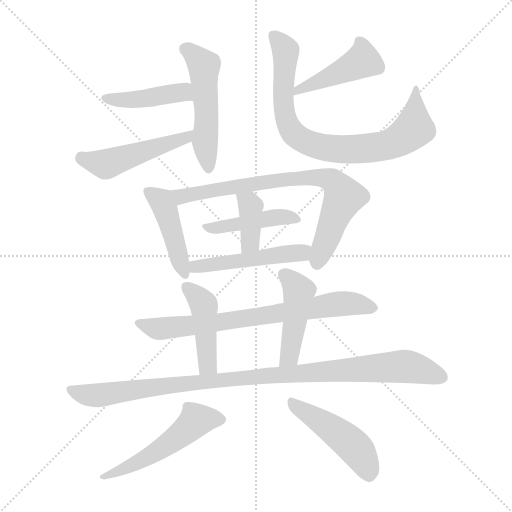
t = 0.00 s
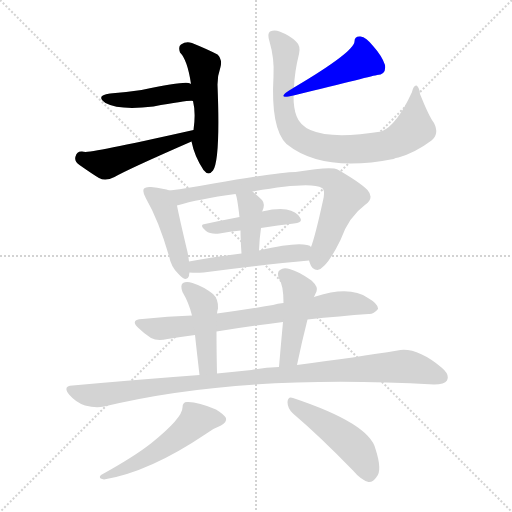
t = 2.23 s
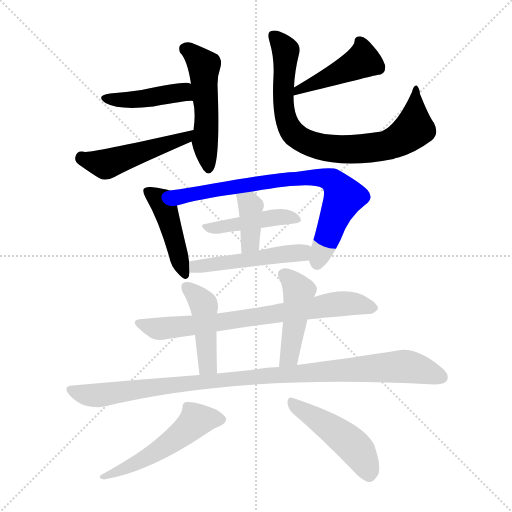
t = 4.46 s
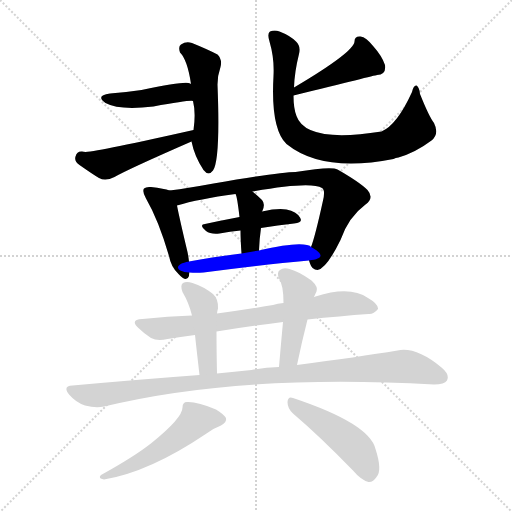
t = 6.69 s
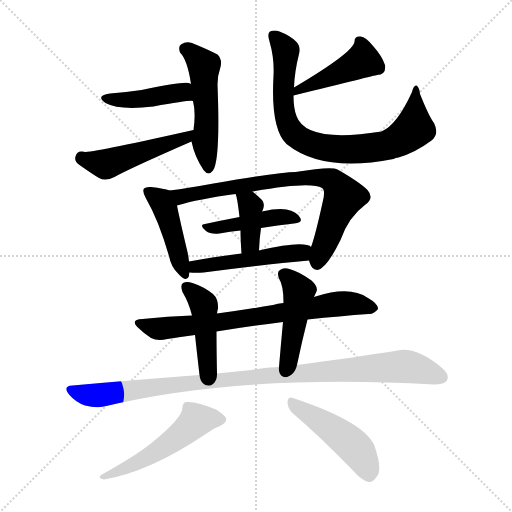
t = 8.92 s
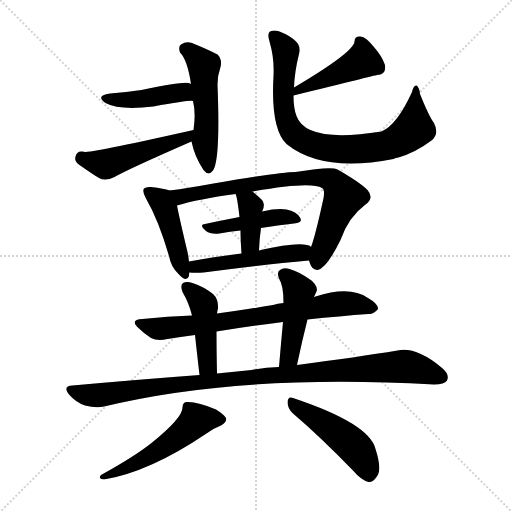
t = 11.15 s

The animated SVG that drew these frames (rendered in a browser with its animation timeline set to each time). Animation: 16 CSS @keyframes rules; one cycle of 11.15 s.

<svg version="1.1" viewBox="0 0 1024 1024" xmlns="http://www.w3.org/2000/svg">
  <g stroke="lightgray" stroke-dasharray="1,1" stroke-width="1" transform="scale(4, 4)">
    <line x1="0" y1="0" x2="256" y2="256"></line>
    <line x1="256" y1="0" x2="0" y2="256"></line>
    <line x1="128" y1="0" x2="128" y2="256"></line>
    <line x1="0" y1="128" x2="256" y2="128"></line>
  </g>
<g transform="scale(1, -1) translate(0, -900)">
   <style type="text/css">
    @keyframes keyframes0 {
      from {
       stroke: blue;
       stroke-dashoffset: 511;
       stroke-width: 128;
       }
       62% {
       animation-timing-function: step-end;
       stroke: blue;
       stroke-dashoffset: 0;
       stroke-width: 128;
       }
       to {
       stroke: black;
       stroke-width: 1024;
       }
       }
       #make-me-a-hanzi-animation-0 {
         animation: keyframes0 0.665853s both;
         animation-delay: 0.000000s;
         animation-timing-function: linear;
       }
    @keyframes keyframes1 {
      from {
       stroke: blue;
       stroke-dashoffset: 431;
       stroke-width: 128;
       }
       58% {
       animation-timing-function: step-end;
       stroke: blue;
       stroke-dashoffset: 0;
       stroke-width: 128;
       }
       to {
       stroke: black;
       stroke-width: 1024;
       }
       }
       #make-me-a-hanzi-animation-1 {
         animation: keyframes1 0.600749s both;
         animation-delay: 0.665853s;
         animation-timing-function: linear;
       }
    @keyframes keyframes2 {
      from {
       stroke: blue;
       stroke-dashoffset: 491;
       stroke-width: 128;
       }
       62% {
       animation-timing-function: step-end;
       stroke: blue;
       stroke-dashoffset: 0;
       stroke-width: 128;
       }
       to {
       stroke: black;
       stroke-width: 1024;
       }
       }
       #make-me-a-hanzi-animation-2 {
         animation: keyframes2 0.649577s both;
         animation-delay: 1.266602s;
         animation-timing-function: linear;
       }
    @keyframes keyframes3 {
      from {
       stroke: blue;
       stroke-dashoffset: 431;
       stroke-width: 128;
       }
       58% {
       animation-timing-function: step-end;
       stroke: blue;
       stroke-dashoffset: 0;
       stroke-width: 128;
       }
       to {
       stroke: black;
       stroke-width: 1024;
       }
       }
       #make-me-a-hanzi-animation-3 {
         animation: keyframes3 0.600749s both;
         animation-delay: 1.916178s;
         animation-timing-function: linear;
       }
    @keyframes keyframes4 {
      from {
       stroke: blue;
       stroke-dashoffset: 804;
       stroke-width: 128;
       }
       72% {
       animation-timing-function: step-end;
       stroke: blue;
       stroke-dashoffset: 0;
       stroke-width: 128;
       }
       to {
       stroke: black;
       stroke-width: 1024;
       }
       }
       #make-me-a-hanzi-animation-4 {
         animation: keyframes4 0.904297s both;
         animation-delay: 2.516927s;
         animation-timing-function: linear;
       }
    @keyframes keyframes5 {
      from {
       stroke: blue;
       stroke-dashoffset: 441;
       stroke-width: 128;
       }
       59% {
       animation-timing-function: step-end;
       stroke: blue;
       stroke-dashoffset: 0;
       stroke-width: 128;
       }
       to {
       stroke: black;
       stroke-width: 1024;
       }
       }
       #make-me-a-hanzi-animation-5 {
         animation: keyframes5 0.608887s both;
         animation-delay: 3.421224s;
         animation-timing-function: linear;
       }
    @keyframes keyframes6 {
      from {
       stroke: blue;
       stroke-dashoffset: 763;
       stroke-width: 128;
       }
       71% {
       animation-timing-function: step-end;
       stroke: blue;
       stroke-dashoffset: 0;
       stroke-width: 128;
       }
       to {
       stroke: black;
       stroke-width: 1024;
       }
       }
       #make-me-a-hanzi-animation-6 {
         animation: keyframes6 0.870931s both;
         animation-delay: 4.030111s;
         animation-timing-function: linear;
       }
    @keyframes keyframes7 {
      from {
       stroke: blue;
       stroke-dashoffset: 434;
       stroke-width: 128;
       }
       59% {
       animation-timing-function: step-end;
       stroke: blue;
       stroke-dashoffset: 0;
       stroke-width: 128;
       }
       to {
       stroke: black;
       stroke-width: 1024;
       }
       }
       #make-me-a-hanzi-animation-7 {
         animation: keyframes7 0.603190s both;
         animation-delay: 4.901042s;
         animation-timing-function: linear;
       }
    @keyframes keyframes8 {
      from {
       stroke: blue;
       stroke-dashoffset: 380;
       stroke-width: 128;
       }
       55% {
       animation-timing-function: step-end;
       stroke: blue;
       stroke-dashoffset: 0;
       stroke-width: 128;
       }
       to {
       stroke: black;
       stroke-width: 1024;
       }
       }
       #make-me-a-hanzi-animation-8 {
         animation: keyframes8 0.559245s both;
         animation-delay: 5.504232s;
         animation-timing-function: linear;
       }
    @keyframes keyframes9 {
      from {
       stroke: blue;
       stroke-dashoffset: 489;
       stroke-width: 128;
       }
       61% {
       animation-timing-function: step-end;
       stroke: blue;
       stroke-dashoffset: 0;
       stroke-width: 128;
       }
       to {
       stroke: black;
       stroke-width: 1024;
       }
       }
       #make-me-a-hanzi-animation-9 {
         animation: keyframes9 0.647949s both;
         animation-delay: 6.063477s;
         animation-timing-function: linear;
       }
    @keyframes keyframes10 {
      from {
       stroke: blue;
       stroke-dashoffset: 729;
       stroke-width: 128;
       }
       70% {
       animation-timing-function: step-end;
       stroke: blue;
       stroke-dashoffset: 0;
       stroke-width: 128;
       }
       to {
       stroke: black;
       stroke-width: 1024;
       }
       }
       #make-me-a-hanzi-animation-10 {
         animation: keyframes10 0.843262s both;
         animation-delay: 6.711426s;
         animation-timing-function: linear;
       }
    @keyframes keyframes11 {
      from {
       stroke: blue;
       stroke-dashoffset: 443;
       stroke-width: 128;
       }
       59% {
       animation-timing-function: step-end;
       stroke: blue;
       stroke-dashoffset: 0;
       stroke-width: 128;
       }
       to {
       stroke: black;
       stroke-width: 1024;
       }
       }
       #make-me-a-hanzi-animation-11 {
         animation: keyframes11 0.610514s both;
         animation-delay: 7.554688s;
         animation-timing-function: linear;
       }
    @keyframes keyframes12 {
      from {
       stroke: blue;
       stroke-dashoffset: 452;
       stroke-width: 128;
       }
       60% {
       animation-timing-function: step-end;
       stroke: blue;
       stroke-dashoffset: 0;
       stroke-width: 128;
       }
       to {
       stroke: black;
       stroke-width: 1024;
       }
       }
       #make-me-a-hanzi-animation-12 {
         animation: keyframes12 0.617839s both;
         animation-delay: 8.165202s;
         animation-timing-function: linear;
       }
    @keyframes keyframes13 {
      from {
       stroke: blue;
       stroke-dashoffset: 1004;
       stroke-width: 128;
       }
       77% {
       animation-timing-function: step-end;
       stroke: blue;
       stroke-dashoffset: 0;
       stroke-width: 128;
       }
       to {
       stroke: black;
       stroke-width: 1024;
       }
       }
       #make-me-a-hanzi-animation-13 {
         animation: keyframes13 1.067057s both;
         animation-delay: 8.783040s;
         animation-timing-function: linear;
       }
    @keyframes keyframes14 {
      from {
       stroke: blue;
       stroke-dashoffset: 519;
       stroke-width: 128;
       }
       63% {
       animation-timing-function: step-end;
       stroke: blue;
       stroke-dashoffset: 0;
       stroke-width: 128;
       }
       to {
       stroke: black;
       stroke-width: 1024;
       }
       }
       #make-me-a-hanzi-animation-14 {
         animation: keyframes14 0.672363s both;
         animation-delay: 9.850098s;
         animation-timing-function: linear;
       }
    @keyframes keyframes15 {
      from {
       stroke: blue;
       stroke-dashoffset: 468;
       stroke-width: 128;
       }
       60% {
       animation-timing-function: step-end;
       stroke: blue;
       stroke-dashoffset: 0;
       stroke-width: 128;
       }
       to {
       stroke: black;
       stroke-width: 1024;
       }
       }
       #make-me-a-hanzi-animation-15 {
         animation: keyframes15 0.630859s both;
         animation-delay: 10.522461s;
         animation-timing-function: linear;
       }
</style>
<path d="M 383.0 617.0 Q 389.0 587.0 407.0 560.0 Q 417.0 547.0 426.0 559.0 Q 441.0 581.0 435.0 731.0 Q 435.0 749.0 441.0 766.0 Q 445.0 781.0 435.0 791.0 Q 416.0 801.0 384.0 814.0 Q 372.0 818.0 362.0 811.0 Q 356.0 807.0 360.0 795.0 Q 375.0 780.0 382.0 732.0 L 386.0 698.0 Q 392.0 674.0 387.0 640.0 L 383.0 617.0 Z" fill="lightgray"></path> 
<path d="M 382.0 732.0 Q 381.0 733.0 377.0 734.0 Q 365.0 737.0 283.0 720.0 Q 253.0 716.0 220.0 713.0 Q 190.0 709.0 211.0 694.0 Q 238.0 679.0 307.0 687.0 Q 379.0 700.0 386.0 698.0 C 416.0 697.0 410.0 721.0 382.0 732.0 Z" fill="lightgray"></path> 
<path d="M 387.0 640.0 Q 200.0 598.0 171.0 596.0 Q 167.0 597.0 164.0 597.0 Q 154.0 598.0 151.0 587.0 Q 148.0 577.0 159.0 570.0 Q 186.0 551.0 198.0 544.0 Q 211.0 537.0 229.0 546.0 Q 257.0 562.0 383.0 617.0 C 410.0 629.0 416.0 647.0 387.0 640.0 Z" fill="lightgray"></path> 
<path d="M 587.0 709.0 Q 749.0 749.0 754.0 750.0 Q 773.0 751.0 770.0 770.0 Q 764.0 788.0 747.0 807.0 Q 732.0 826.0 721.0 827.0 Q 709.0 828.0 709.0 817.0 Q 708.0 796.0 588.0 725.0 C 562.0 710.0 558.0 702.0 587.0 709.0 Z" fill="lightgray"></path> 
<path d="M 868.0 654.0 Q 858.0 667.0 840.0 712.0 Q 839.0 725.0 833.0 729.0 Q 827.0 730.0 824.0 716.0 Q 794.0 650.0 763.0 637.0 Q 612.0 613.0 593.0 668.0 Q 587.0 683.0 587.0 709.0 L 588.0 725.0 Q 589.0 756.0 598.0 792.0 Q 602.0 808.0 592.0 817.0 Q 580.0 829.0 559.0 837.0 Q 549.0 841.0 540.0 837.0 Q 534.0 833.0 539.0 817.0 Q 549.0 783.0 547.0 748.0 Q 541.0 643.0 573.0 612.0 Q 645.0 554.0 787.0 582.0 Q 791.0 585.0 797.0 585.0 Q 831.0 595.0 863.0 619.0 Q 879.0 632.0 868.0 654.0 Z" fill="lightgray"></path> 
<path d="M 339.0 519.0 Q 329.0 523.0 302.0 526.0 Q 292.0 527.0 288.0 523.0 Q 284.0 517.0 292.0 503.0 Q 317.0 460.0 338.0 388.0 Q 342.0 366.0 357.0 352.0 Q 373.0 334.0 378.0 348.0 Q 378.0 352.0 379.0 355.0 L 378.0 377.0 Q 377.0 386.0 375.0 396.0 Q 359.0 463.0 354.0 489.0 C 349.0 516.0 349.0 516.0 339.0 519.0 Z" fill="lightgray"></path> 
<path d="M 618.0 379.0 Q 619.0 376.0 620.0 373.0 Q 624.0 360.0 635.0 360.0 Q 653.0 363.0 681.0 420.0 Q 697.0 466.0 731.0 491.0 Q 749.0 504.0 735.0 520.0 Q 719.0 536.0 675.0 561.0 Q 663.0 568.0 591.0 556.0 Q 560.0 556.0 427.0 533.0 Q 378.0 524.0 339.0 519.0 C 309.0 515.0 325.0 481.0 354.0 489.0 Q 397.0 502.0 471.0 512.0 L 505.0 517.0 Q 622.0 538.0 644.0 524.0 Q 651.0 520.0 646.0 499.0 Q 630.0 426.0 622.0 406.0 L 618.0 379.0 Z" fill="lightgray"></path> 
<path d="M 522.0 444.0 Q 556.0 450.0 588.0 453.0 Q 607.0 454.0 600.0 465.0 Q 593.0 477.0 573.0 481.0 Q 555.0 484.0 524.0 477.0 L 479.0 466.0 Q 442.0 459.0 410.0 452.0 Q 397.0 451.0 412.0 438.0 Q 421.0 431.0 439.0 433.0 Q 460.0 437.0 481.0 439.0 L 522.0 444.0 Z" fill="lightgray"></path> 
<path d="M 518.0 399.0 Q 519.0 424.0 522.0 444.0 C 526.0 474.0 520.0 469.0 524.0 477.0 Q 525.0 478.0 525.0 479.0 Q 531.0 492.0 524.0 500.0 Q 514.0 510.0 505.0 517.0 C 482.0 536.0 460.0 540.0 471.0 512.0 Q 474.0 509.0 479.0 466.0 L 481.0 439.0 Q 481.0 421.0 483.0 393.0 C 485.0 363.0 517.0 369.0 518.0 399.0 Z" fill="lightgray"></path> 
<path d="M 379.0 355.0 Q 392.0 354.0 407.0 355.0 Q 527.0 371.0 618.0 379.0 C 648.0 382.0 648.0 392.0 622.0 406.0 Q 621.0 409.0 614.0 410.0 Q 590.0 416.0 518.0 399.0 L 483.0 393.0 Q 426.0 386.0 378.0 377.0 C 348.0 372.0 349.0 357.0 379.0 355.0 Z" fill="lightgray"></path> 
<path d="M 615.0 261.0 Q 681.0 268.0 737.0 272.0 Q 747.0 271.0 756.0 282.0 Q 757.0 292.0 736.0 304.0 Q 700.0 329.0 631.0 307.0 Q 630.0 307.0 628.0 306.0 L 567.0 294.0 Q 555.0 293.0 546.0 290.0 Q 488.0 280.0 434.0 273.0 L 384.0 269.0 Q 336.0 268.0 285.0 262.0 Q 258.0 261.0 278.0 243.0 Q 288.0 233.0 302.0 224.0 Q 315.0 217.0 335.0 222.0 Q 360.0 226.0 390.0 230.0 L 433.0 237.0 Q 493.0 247.0 566.0 256.0 L 615.0 261.0 Z" fill="lightgray"></path> 
<path d="M 434.0 273.0 Q 435.0 280.0 436.0 283.0 Q 437.0 302.0 426.0 312.0 Q 407.0 327.0 385.0 334.0 Q 373.0 338.0 366.0 334.0 Q 360.0 330.0 365.0 316.0 Q 378.0 294.0 384.0 269.0 L 390.0 230.0 Q 393.0 202.0 399.0 150.0 C 402.0 120.0 435.0 123.0 434.0 153.0 Q 433.0 202.0 433.0 237.0 L 434.0 273.0 Z" fill="lightgray"></path> 
<path d="M 594.0 170.0 Q 604.0 218.0 615.0 261.0 L 628.0 306.0 Q 631.0 313.0 633.0 317.0 Q 637.0 326.0 623.0 339.0 Q 598.0 357.0 579.0 362.0 Q 567.0 366.0 560.0 360.0 Q 553.0 356.0 558.0 343.0 Q 567.0 330.0 567.0 294.0 L 566.0 256.0 Q 562.0 214.0 558.0 166.0 C 555.0 136.0 588.0 141.0 594.0 170.0 Z" fill="lightgray"></path> 
<path d="M 399.0 150.0 Q 278.0 141.0 145.0 129.0 Q 124.0 128.0 139.0 110.0 Q 152.0 95.0 170.0 89.0 Q 192.0 83.0 208.0 87.0 Q 481.0 153.0 868.0 131.0 Q 889.0 131.0 894.0 139.0 Q 900.0 151.0 883.0 165.0 Q 832.0 207.0 795.0 199.0 Q 716.0 186.0 594.0 170.0 L 558.0 166.0 Q 531.0 165.0 503.0 160.0 Q 469.0 157.0 434.0 153.0 L 399.0 150.0 Z" fill="lightgray"></path> 
<path d="M 365.0 85.0 Q 365.0 64.0 303.0 14.0 Q 269.0 -13.0 202.0 -50.0 Q 195.0 -57.0 208.0 -59.0 Q 299.0 -44.0 413.0 33.0 Q 426.0 43.0 442.0 49.0 Q 454.0 56.0 452.0 64.0 Q 448.0 71.0 432.0 81.0 Q 395.0 97.0 374.0 96.0 Q 365.0 96.0 365.0 85.0 Z" fill="lightgray"></path> 
<path d="M 586.0 73.0 Q 640.0 27.0 706.0 -41.0 Q 722.0 -60.0 737.0 -64.0 Q 746.0 -65.0 753.0 -54.0 Q 765.0 -41.0 751.0 2.0 Q 739.0 53.0 586.0 104.0 Q 576.0 108.0 575.0 96.0 Q 575.0 83.0 586.0 73.0 Z" fill="lightgray"></path> 
      <clipPath id="make-me-a-hanzi-clip-0">
      <path d="M 383.0 617.0 Q 389.0 587.0 407.0 560.0 Q 417.0 547.0 426.0 559.0 Q 441.0 581.0 435.0 731.0 Q 435.0 749.0 441.0 766.0 Q 445.0 781.0 435.0 791.0 Q 416.0 801.0 384.0 814.0 Q 372.0 818.0 362.0 811.0 Q 356.0 807.0 360.0 795.0 Q 375.0 780.0 382.0 732.0 L 386.0 698.0 Q 392.0 674.0 387.0 640.0 L 383.0 617.0 Z" fill="lightgray"></path>
      </clipPath>
      <path clip-path="url(#make-me-a-hanzi-clip-0)" d="M 371.0 802.0 L 406.0 771.0 L 414.0 669.0 L 410.0 615.0 L 417.0 564.0 " fill="none" id="make-me-a-hanzi-animation-0" stroke-dasharray="383 766" stroke-linecap="round"></path>

      <clipPath id="make-me-a-hanzi-clip-1">
      <path d="M 382.0 732.0 Q 381.0 733.0 377.0 734.0 Q 365.0 737.0 283.0 720.0 Q 253.0 716.0 220.0 713.0 Q 190.0 709.0 211.0 694.0 Q 238.0 679.0 307.0 687.0 Q 379.0 700.0 386.0 698.0 C 416.0 697.0 410.0 721.0 382.0 732.0 Z" fill="lightgray"></path>
      </clipPath>
      <path clip-path="url(#make-me-a-hanzi-clip-1)" d="M 213.0 705.0 L 250.0 700.0 L 365.0 715.0 L 383.0 703.0 " fill="none" id="make-me-a-hanzi-animation-1" stroke-dasharray="303 606" stroke-linecap="round"></path>

      <clipPath id="make-me-a-hanzi-clip-2">
      <path d="M 387.0 640.0 Q 200.0 598.0 171.0 596.0 Q 167.0 597.0 164.0 597.0 Q 154.0 598.0 151.0 587.0 Q 148.0 577.0 159.0 570.0 Q 186.0 551.0 198.0 544.0 Q 211.0 537.0 229.0 546.0 Q 257.0 562.0 383.0 617.0 C 410.0 629.0 416.0 647.0 387.0 640.0 Z" fill="lightgray"></path>
      </clipPath>
      <path clip-path="url(#make-me-a-hanzi-clip-2)" d="M 162.0 586.0 L 175.0 578.0 L 218.0 573.0 L 346.0 614.0 L 351.0 621.0 L 368.0 621.0 L 374.0 636.0 " fill="none" id="make-me-a-hanzi-animation-2" stroke-dasharray="363 726" stroke-linecap="round"></path>

      <clipPath id="make-me-a-hanzi-clip-3">
      <path d="M 587.0 709.0 Q 749.0 749.0 754.0 750.0 Q 773.0 751.0 770.0 770.0 Q 764.0 788.0 747.0 807.0 Q 732.0 826.0 721.0 827.0 Q 709.0 828.0 709.0 817.0 Q 708.0 796.0 588.0 725.0 C 562.0 710.0 558.0 702.0 587.0 709.0 Z" fill="lightgray"></path>
      </clipPath>
      <path clip-path="url(#make-me-a-hanzi-clip-3)" d="M 721.0 815.0 L 726.0 779.0 L 601.0 720.0 " fill="none" id="make-me-a-hanzi-animation-3" stroke-dasharray="303 606" stroke-linecap="round"></path>

      <clipPath id="make-me-a-hanzi-clip-4">
      <path d="M 868.0 654.0 Q 858.0 667.0 840.0 712.0 Q 839.0 725.0 833.0 729.0 Q 827.0 730.0 824.0 716.0 Q 794.0 650.0 763.0 637.0 Q 612.0 613.0 593.0 668.0 Q 587.0 683.0 587.0 709.0 L 588.0 725.0 Q 589.0 756.0 598.0 792.0 Q 602.0 808.0 592.0 817.0 Q 580.0 829.0 559.0 837.0 Q 549.0 841.0 540.0 837.0 Q 534.0 833.0 539.0 817.0 Q 549.0 783.0 547.0 748.0 Q 541.0 643.0 573.0 612.0 Q 645.0 554.0 787.0 582.0 Q 791.0 585.0 797.0 585.0 Q 831.0 595.0 863.0 619.0 Q 879.0 632.0 868.0 654.0 Z" fill="lightgray"></path>
      </clipPath>
      <path clip-path="url(#make-me-a-hanzi-clip-4)" d="M 546.0 830.0 L 571.0 799.0 L 566.0 697.0 L 571.0 666.0 L 588.0 632.0 L 612.0 616.0 L 647.0 605.0 L 688.0 601.0 L 772.0 608.0 L 794.0 617.0 L 828.0 643.0 L 830.0 722.0 " fill="none" id="make-me-a-hanzi-animation-4" stroke-dasharray="676 1352" stroke-linecap="round"></path>

      <clipPath id="make-me-a-hanzi-clip-5">
      <path d="M 339.0 519.0 Q 329.0 523.0 302.0 526.0 Q 292.0 527.0 288.0 523.0 Q 284.0 517.0 292.0 503.0 Q 317.0 460.0 338.0 388.0 Q 342.0 366.0 357.0 352.0 Q 373.0 334.0 378.0 348.0 Q 378.0 352.0 379.0 355.0 L 378.0 377.0 Q 377.0 386.0 375.0 396.0 Q 359.0 463.0 354.0 489.0 C 349.0 516.0 349.0 516.0 339.0 519.0 Z" fill="lightgray"></path>
      </clipPath>
      <path clip-path="url(#make-me-a-hanzi-clip-5)" d="M 296.0 518.0 L 325.0 493.0 L 368.0 353.0 " fill="none" id="make-me-a-hanzi-animation-5" stroke-dasharray="313 626" stroke-linecap="round"></path>

      <clipPath id="make-me-a-hanzi-clip-6">
      <path d="M 618.0 379.0 Q 619.0 376.0 620.0 373.0 Q 624.0 360.0 635.0 360.0 Q 653.0 363.0 681.0 420.0 Q 697.0 466.0 731.0 491.0 Q 749.0 504.0 735.0 520.0 Q 719.0 536.0 675.0 561.0 Q 663.0 568.0 591.0 556.0 Q 560.0 556.0 427.0 533.0 Q 378.0 524.0 339.0 519.0 C 309.0 515.0 325.0 481.0 354.0 489.0 Q 397.0 502.0 471.0 512.0 L 505.0 517.0 Q 622.0 538.0 644.0 524.0 Q 651.0 520.0 646.0 499.0 Q 630.0 426.0 622.0 406.0 L 618.0 379.0 Z" fill="lightgray"></path>
      </clipPath>
      <path clip-path="url(#make-me-a-hanzi-clip-6)" d="M 346.0 516.0 L 368.0 507.0 L 463.0 527.0 L 604.0 546.0 L 665.0 538.0 L 681.0 519.0 L 685.0 503.0 L 634.0 372.0 " fill="none" id="make-me-a-hanzi-animation-6" stroke-dasharray="635 1270" stroke-linecap="round"></path>

      <clipPath id="make-me-a-hanzi-clip-7">
      <path d="M 522.0 444.0 Q 556.0 450.0 588.0 453.0 Q 607.0 454.0 600.0 465.0 Q 593.0 477.0 573.0 481.0 Q 555.0 484.0 524.0 477.0 L 479.0 466.0 Q 442.0 459.0 410.0 452.0 Q 397.0 451.0 412.0 438.0 Q 421.0 431.0 439.0 433.0 Q 460.0 437.0 481.0 439.0 L 522.0 444.0 Z" fill="lightgray"></path>
      </clipPath>
      <path clip-path="url(#make-me-a-hanzi-clip-7)" d="M 418.0 446.0 L 558.0 466.0 L 577.0 467.0 L 593.0 460.0 " fill="none" id="make-me-a-hanzi-animation-7" stroke-dasharray="306 612" stroke-linecap="round"></path>

      <clipPath id="make-me-a-hanzi-clip-8">
      <path d="M 518.0 399.0 Q 519.0 424.0 522.0 444.0 C 526.0 474.0 520.0 469.0 524.0 477.0 Q 525.0 478.0 525.0 479.0 Q 531.0 492.0 524.0 500.0 Q 514.0 510.0 505.0 517.0 C 482.0 536.0 460.0 540.0 471.0 512.0 Q 474.0 509.0 479.0 466.0 L 481.0 439.0 Q 481.0 421.0 483.0 393.0 C 485.0 363.0 517.0 369.0 518.0 399.0 Z" fill="lightgray"></path>
      </clipPath>
      <path clip-path="url(#make-me-a-hanzi-clip-8)" d="M 477.0 510.0 L 501.0 488.0 L 500.0 415.0 L 487.0 402.0 " fill="none" id="make-me-a-hanzi-animation-8" stroke-dasharray="252 504" stroke-linecap="round"></path>

      <clipPath id="make-me-a-hanzi-clip-9">
      <path d="M 379.0 355.0 Q 392.0 354.0 407.0 355.0 Q 527.0 371.0 618.0 379.0 C 648.0 382.0 648.0 392.0 622.0 406.0 Q 621.0 409.0 614.0 410.0 Q 590.0 416.0 518.0 399.0 L 483.0 393.0 Q 426.0 386.0 378.0 377.0 C 348.0 372.0 349.0 357.0 379.0 355.0 Z" fill="lightgray"></path>
      </clipPath>
      <path clip-path="url(#make-me-a-hanzi-clip-9)" d="M 386.0 361.0 L 391.0 367.0 L 614.0 400.0 " fill="none" id="make-me-a-hanzi-animation-9" stroke-dasharray="361 722" stroke-linecap="round"></path>

      <clipPath id="make-me-a-hanzi-clip-10">
      <path d="M 615.0 261.0 Q 681.0 268.0 737.0 272.0 Q 747.0 271.0 756.0 282.0 Q 757.0 292.0 736.0 304.0 Q 700.0 329.0 631.0 307.0 Q 630.0 307.0 628.0 306.0 L 567.0 294.0 Q 555.0 293.0 546.0 290.0 Q 488.0 280.0 434.0 273.0 L 384.0 269.0 Q 336.0 268.0 285.0 262.0 Q 258.0 261.0 278.0 243.0 Q 288.0 233.0 302.0 224.0 Q 315.0 217.0 335.0 222.0 Q 360.0 226.0 390.0 230.0 L 433.0 237.0 Q 493.0 247.0 566.0 256.0 L 615.0 261.0 Z" fill="lightgray"></path>
      </clipPath>
      <path clip-path="url(#make-me-a-hanzi-clip-10)" d="M 279.0 253.0 L 314.0 243.0 L 409.0 251.0 L 678.0 293.0 L 746.0 284.0 " fill="none" id="make-me-a-hanzi-animation-10" stroke-dasharray="601 1202" stroke-linecap="round"></path>

      <clipPath id="make-me-a-hanzi-clip-11">
      <path d="M 434.0 273.0 Q 435.0 280.0 436.0 283.0 Q 437.0 302.0 426.0 312.0 Q 407.0 327.0 385.0 334.0 Q 373.0 338.0 366.0 334.0 Q 360.0 330.0 365.0 316.0 Q 378.0 294.0 384.0 269.0 L 390.0 230.0 Q 393.0 202.0 399.0 150.0 C 402.0 120.0 435.0 123.0 434.0 153.0 Q 433.0 202.0 433.0 237.0 L 434.0 273.0 Z" fill="lightgray"></path>
      </clipPath>
      <path clip-path="url(#make-me-a-hanzi-clip-11)" d="M 372.0 327.0 L 408.0 288.0 L 415.0 169.0 L 404.0 159.0 " fill="none" id="make-me-a-hanzi-animation-11" stroke-dasharray="315 630" stroke-linecap="round"></path>

      <clipPath id="make-me-a-hanzi-clip-12">
      <path d="M 594.0 170.0 Q 604.0 218.0 615.0 261.0 L 628.0 306.0 Q 631.0 313.0 633.0 317.0 Q 637.0 326.0 623.0 339.0 Q 598.0 357.0 579.0 362.0 Q 567.0 366.0 560.0 360.0 Q 553.0 356.0 558.0 343.0 Q 567.0 330.0 567.0 294.0 L 566.0 256.0 Q 562.0 214.0 558.0 166.0 C 555.0 136.0 588.0 141.0 594.0 170.0 Z" fill="lightgray"></path>
      </clipPath>
      <path clip-path="url(#make-me-a-hanzi-clip-12)" d="M 568.0 350.0 L 598.0 318.0 L 581.0 198.0 L 574.0 182.0 L 563.0 174.0 " fill="none" id="make-me-a-hanzi-animation-12" stroke-dasharray="324 648" stroke-linecap="round"></path>

      <clipPath id="make-me-a-hanzi-clip-13">
      <path d="M 399.0 150.0 Q 278.0 141.0 145.0 129.0 Q 124.0 128.0 139.0 110.0 Q 152.0 95.0 170.0 89.0 Q 192.0 83.0 208.0 87.0 Q 481.0 153.0 868.0 131.0 Q 889.0 131.0 894.0 139.0 Q 900.0 151.0 883.0 165.0 Q 832.0 207.0 795.0 199.0 Q 716.0 186.0 594.0 170.0 L 558.0 166.0 Q 531.0 165.0 503.0 160.0 Q 469.0 157.0 434.0 153.0 L 399.0 150.0 Z" fill="lightgray"></path>
      </clipPath>
      <path clip-path="url(#make-me-a-hanzi-clip-13)" d="M 142.0 119.0 L 192.0 109.0 L 418.0 138.0 L 794.0 167.0 L 830.0 164.0 L 883.0 145.0 " fill="none" id="make-me-a-hanzi-animation-13" stroke-dasharray="876 1752" stroke-linecap="round"></path>

      <clipPath id="make-me-a-hanzi-clip-14">
      <path d="M 365.0 85.0 Q 365.0 64.0 303.0 14.0 Q 269.0 -13.0 202.0 -50.0 Q 195.0 -57.0 208.0 -59.0 Q 299.0 -44.0 413.0 33.0 Q 426.0 43.0 442.0 49.0 Q 454.0 56.0 452.0 64.0 Q 448.0 71.0 432.0 81.0 Q 395.0 97.0 374.0 96.0 Q 365.0 96.0 365.0 85.0 Z" fill="lightgray"></path>
      </clipPath>
      <path clip-path="url(#make-me-a-hanzi-clip-14)" d="M 442.0 62.0 L 392.0 60.0 L 349.0 21.0 L 298.0 -13.0 L 212.0 -50.0 " fill="none" id="make-me-a-hanzi-animation-14" stroke-dasharray="391 782" stroke-linecap="round"></path>

      <clipPath id="make-me-a-hanzi-clip-15">
      <path d="M 586.0 73.0 Q 640.0 27.0 706.0 -41.0 Q 722.0 -60.0 737.0 -64.0 Q 746.0 -65.0 753.0 -54.0 Q 765.0 -41.0 751.0 2.0 Q 739.0 53.0 586.0 104.0 Q 576.0 108.0 575.0 96.0 Q 575.0 83.0 586.0 73.0 Z" fill="lightgray"></path>
      </clipPath>
      <path clip-path="url(#make-me-a-hanzi-clip-15)" d="M 586.0 92.0 L 696.0 18.0 L 725.0 -16.0 L 738.0 -48.0 " fill="none" id="make-me-a-hanzi-animation-15" stroke-dasharray="340 680" stroke-linecap="round"></path>

</g>
</svg>
